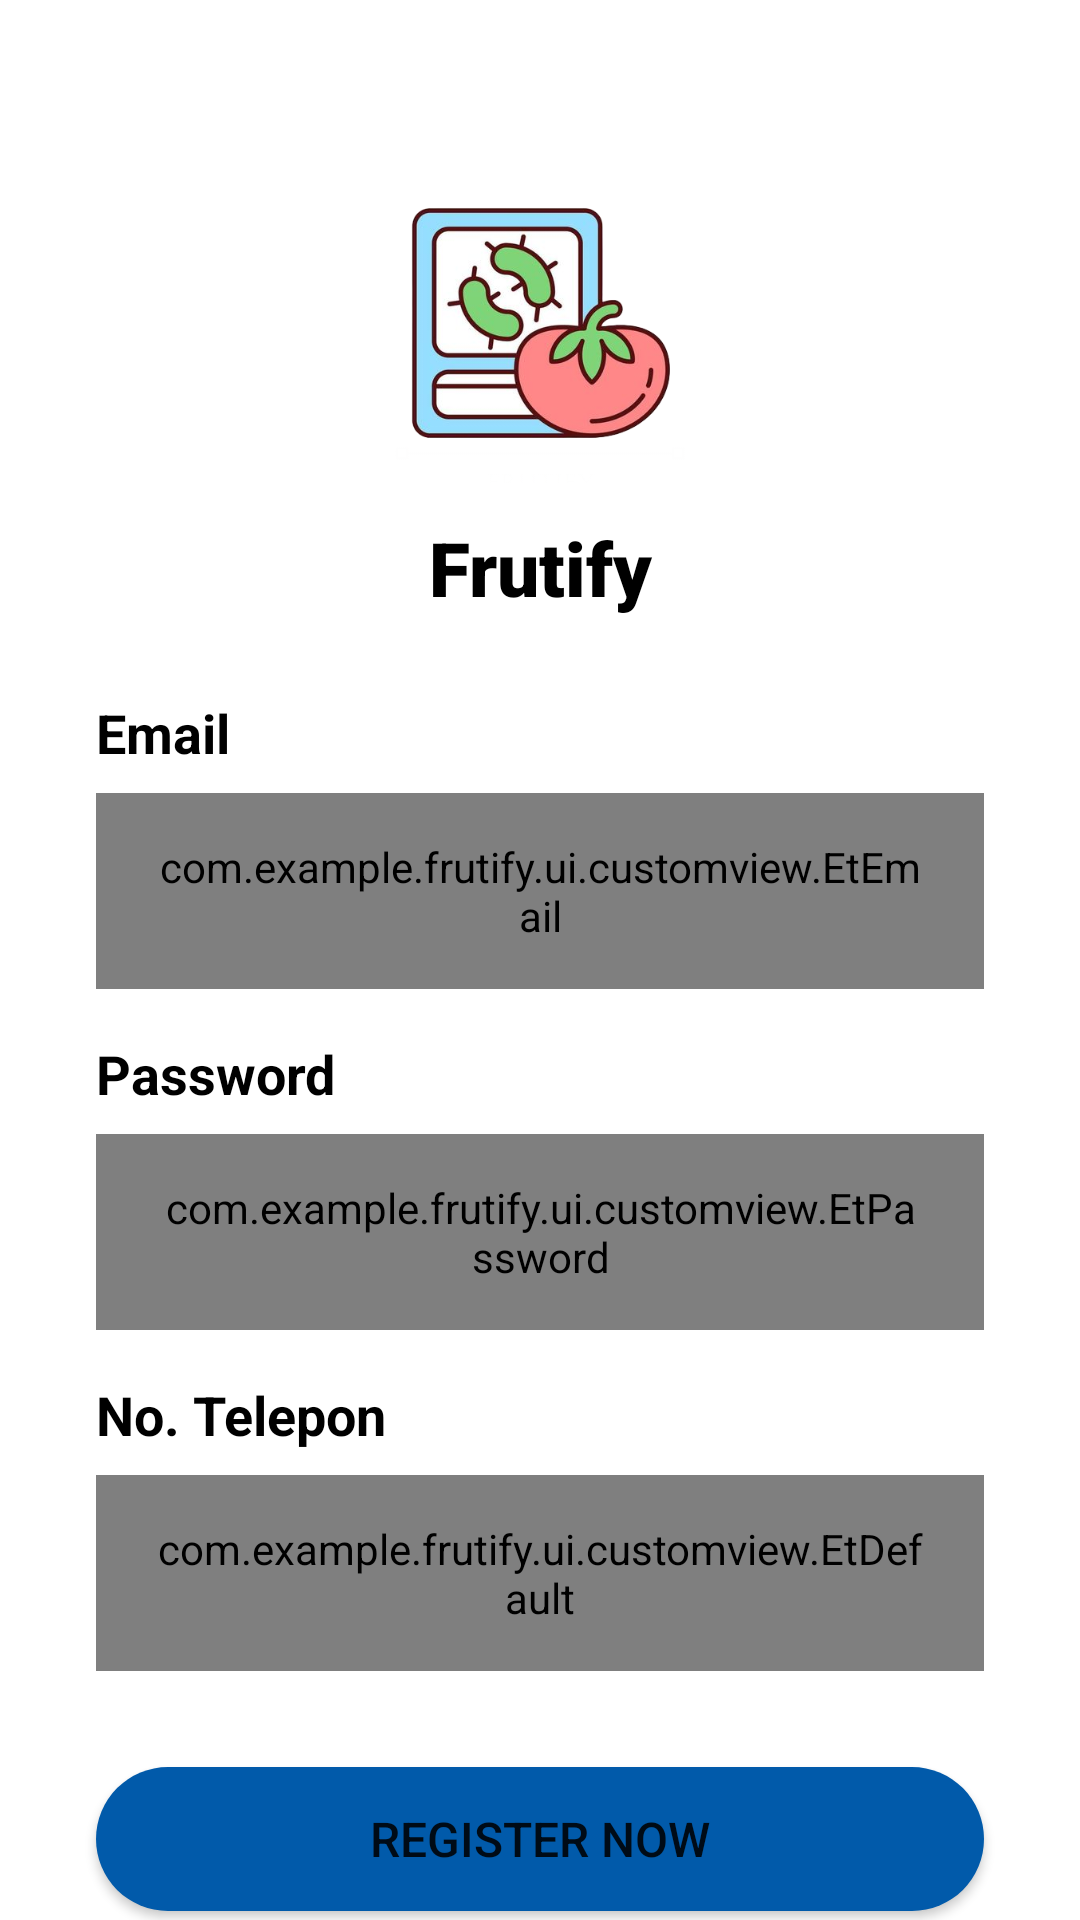

Write the Android layout XML for this screen, with the resource values it uses.
<!-- AndroidManifest.xml: application theme Theme.Frutify -->
<!-- res/layout/activity_register.xml -->
<?xml version="1.0" encoding="utf-8"?>
<androidx.constraintlayout.widget.ConstraintLayout xmlns:android="http://schemas.android.com/apk/res/android"
    xmlns:app="http://schemas.android.com/apk/res-auto"
    xmlns:tools="http://schemas.android.com/tools"
    android:layout_width="match_parent"
    android:layout_height="match_parent"
    tools:context=".ui.dashboard.auth.login.LoginActivity">

    <RelativeLayout
        android:id="@+id/container"
        android:layout_width="match_parent"
        android:layout_height="wrap_content"
        android:orientation="vertical"
        app:layout_constraintEnd_toEndOf="parent"
        app:layout_constraintStart_toStartOf="parent"
        app:layout_constraintTop_toTopOf="parent">


        <ImageView
            android:id="@+id/imageView"
            android:layout_width="150dp"
            android:layout_height="150dp"
            android:layout_alignParentTop="true"
            android:layout_centerHorizontal="true"
            android:layout_marginTop="42dp"
            android:layout_marginBottom="20dp"
            android:src="@drawable/frutifylogo" />

        <TextView
            android:id="@+id/label_appName"
            android:layout_width="match_parent"
            android:layout_height="wrap_content"
            android:layout_below="@id/imageView"
            android:layout_centerHorizontal="true"
            android:gravity="center"
            android:layout_marginTop="-40dp"
            android:fontFamily="sans-serif-black"
            android:text="@string/app_name"
            android:textColor="@color/black"
            android:textSize="25sp" />

    </RelativeLayout>

    <TextView
        android:id="@+id/label_login"
        android:layout_width="wrap_content"
        android:layout_height="wrap_content"
        android:layout_marginStart="32dp"
        android:layout_marginTop="20dp"
        android:text="@string/email"
        android:textColor="@color/black"
        android:textSize="18sp"
        android:transitionName="auth"
        android:textStyle="bold"
        app:layout_constraintStart_toStartOf="parent"
        app:layout_constraintTop_toBottomOf="@+id/container" />

    <com.example.frutify.ui.customview.EtEmail
        android:id="@+id/ed_email"
        android:layout_width="match_parent"
        android:layout_height="wrap_content"
        android:layout_marginHorizontal="32dp"
        android:layout_marginTop="8dp"
        android:background="@drawable/et_input"
        android:drawableStart="@drawable/baseline_email_24"
        android:inputType="textEmailAddress"
        android:paddingHorizontal="20dp"
        android:paddingVertical="15dp"
        android:transitionName="email"
        app:layout_constraintEnd_toEndOf="parent"
        app:layout_constraintStart_toStartOf="parent"
        app:layout_constraintTop_toBottomOf="@+id/label_login" />

    <TextView
        android:id="@+id/label_password"
        android:layout_width="wrap_content"
        android:layout_height="wrap_content"
        android:layout_marginStart="32dp"
        android:layout_marginTop="16dp"
        android:text="@string/password"
        android:textColor="@color/black"
        android:textSize="18sp"
        android:transitionName="auth"
        android:textStyle="bold"
        app:layout_constraintStart_toStartOf="parent"
        app:layout_constraintTop_toBottomOf="@+id/ed_email" />

    <com.example.frutify.ui.customview.EtPassword
        android:id="@+id/ed_password"
        android:layout_width="match_parent"
        android:layout_height="wrap_content"
        android:layout_marginHorizontal="32dp"
        android:layout_marginTop="8dp"
        android:background="@drawable/et_input"
        android:drawableStart="@drawable/baseline_lock_24"
        android:inputType="textPassword"
        android:paddingHorizontal="20dp"
        android:paddingVertical="15dp"
        android:transitionName="email"
        app:layout_constraintEnd_toEndOf="parent"
        app:layout_constraintStart_toStartOf="parent"
        app:layout_constraintTop_toBottomOf="@+id/label_password" />

    <TextView
        android:id="@+id/label_phone"
        android:layout_width="wrap_content"
        android:layout_height="wrap_content"
        android:layout_marginStart="32dp"
        android:layout_marginTop="16dp"
        android:text="@string/phone"
        android:textColor="@color/black"
        android:textSize="18sp"
        android:textStyle="bold"
        android:transitionName="auth"
        app:layout_constraintStart_toStartOf="parent"
        app:layout_constraintTop_toBottomOf="@+id/ed_password" />

    <com.example.frutify.ui.customview.EtDefault
        android:id="@+id/ed_phone"
        android:layout_width="match_parent"
        android:layout_height="wrap_content"
        android:layout_marginHorizontal="32dp"
        android:layout_marginTop="8dp"
        android:background="@drawable/et_input"
        android:drawableStart="@drawable/baseline_phone_android_24"
        android:inputType="number"
        android:paddingHorizontal="20dp"
        android:paddingVertical="15dp"
        android:transitionName="email"
        app:layout_constraintEnd_toEndOf="parent"
        app:layout_constraintStart_toStartOf="parent"
        app:layout_constraintTop_toBottomOf="@+id/label_phone" />

    <Button
        android:id="@+id/btn_register"
        android:layout_width="match_parent"
        android:layout_height="wrap_content"
        android:layout_marginHorizontal="32dp"
        android:layout_marginTop="32dp"
        android:background="@drawable/rounded"
        android:text="@string/register"
        android:textAllCaps="false"
        android:textSize="16sp"
        android:transitionName="action"
        app:backgroundTint="@null"
        app:layout_constraintEnd_toEndOf="parent"
        app:layout_constraintStart_toStartOf="parent"
        app:layout_constraintTop_toBottomOf="@+id/ed_phone" />

    <LinearLayout
        android:id="@+id/container_misc"
        android:layout_width="match_parent"
        android:layout_height="wrap_content"
        android:gravity="center_horizontal"
        android:transitionName="misc"
        app:layout_constraintEnd_toEndOf="parent"
        app:layout_constraintStart_toStartOf="parent"
        app:layout_constraintTop_toBottomOf="@+id/btn_register">

        <TextView
            android:id="@+id/label_register"
            android:layout_width="wrap_content"
            android:layout_height="wrap_content"
            android:text="@string/const_text_auth_question_register"
            android:textColor="@color/black" />

        <TextView
            android:id="@+id/tv_login"
            android:layout_width="wrap_content"
            android:layout_height="wrap_content"
            android:padding="10dp"
            android:text="@string/login"
            android:textColor="@color/primary_blue"
            android:textStyle="bold" />
    </LinearLayout>

    <ProgressBar
        android:id="@+id/progress_bar"
        android:layout_width="wrap_content"
        android:layout_height="wrap_content"
        app:layout_constraintBottom_toBottomOf="parent"
        app:layout_constraintEnd_toEndOf="parent"
        app:layout_constraintStart_toStartOf="parent"
        app:layout_constraintTop_toTopOf="parent"
        android:visibility="gone"/>


</androidx.constraintlayout.widget.ConstraintLayout>
<!-- resources referenced by this layout -->
<resources>
  <color name="black">#FF000000</color>
  <color name="primary_blue">#015AAA</color>
  <!-- drawable baseline_email_24 (drawable) -->
  <vector android:height="24dp" android:tint="#015AAA"
      android:viewportHeight="24" android:viewportWidth="24"
      android:width="24dp" xmlns:android="http://schemas.android.com/apk/res/android">
      <path android:fillColor="@android:color/white" android:pathData="M20,4L4,4c-1.1,0 -1.99,0.9 -1.99,2L2,18c0,1.1 0.9,2 2,2h16c1.1,0 2,-0.9 2,-2L22,6c0,-1.1 -0.9,-2 -2,-2zM20,8l-8,5 -8,-5L4,6l8,5 8,-5v2z"/>
  </vector>
  <!-- drawable baseline_lock_24 (drawable) -->
  <vector android:height="24dp" android:tint="#015AAA"
      android:viewportHeight="24" android:viewportWidth="24"
      android:width="24dp" xmlns:android="http://schemas.android.com/apk/res/android">
      <path android:fillColor="@android:color/white" android:pathData="M18,8h-1L17,6c0,-2.76 -2.24,-5 -5,-5S7,3.24 7,6v2L6,8c-1.1,0 -2,0.9 -2,2v10c0,1.1 0.9,2 2,2h12c1.1,0 2,-0.9 2,-2L20,10c0,-1.1 -0.9,-2 -2,-2zM12,17c-1.1,0 -2,-0.9 -2,-2s0.9,-2 2,-2 2,0.9 2,2 -0.9,2 -2,2zM15.1,8L8.9,8L8.9,6c0,-1.71 1.39,-3.1 3.1,-3.1 1.71,0 3.1,1.39 3.1,3.1v2z"/>
  </vector>
  <!-- drawable baseline_phone_android_24 (drawable) -->
  <vector android:height="24dp" android:tint="#015AAA"
      android:viewportHeight="24" android:viewportWidth="24"
      android:width="24dp" xmlns:android="http://schemas.android.com/apk/res/android">
      <path android:fillColor="@android:color/white" android:pathData="M16,1L8,1C6.34,1 5,2.34 5,4v16c0,1.66 1.34,3 3,3h8c1.66,0 3,-1.34 3,-3L19,4c0,-1.66 -1.34,-3 -3,-3zM14,21h-4v-1h4v1zM17.25,18L6.75,18L6.75,4h10.5v14z"/>
  </vector>
  <!-- drawable et_input (drawable) -->
  <?xml version="1.0" encoding="utf-8"?>
  <shape xmlns:android="http://schemas.android.com/apk/res/android"
      android:shape="rectangle">
      <solid android:color="@color/white" />
      <stroke
          android:width="2dp"
          android:color="@color/primary_blue" />
      <corners android:radius="100dp" />
  </shape>
  <!-- drawable frutifylogo: png bitmap (drawable, 120962 bytes) -->
  <!-- drawable rounded (drawable) -->
  <shape xmlns:android="http://schemas.android.com/apk/res/android">
      <solid android:color="@color/primary_blue" /> 
      <corners android:radius="50dp" /> 
  </shape>
  <string name="app_name">Frutify</string>
  <string name="const_text_auth_question_register">Sudah punya akun?</string>
  <string name="email">Email</string>
  <string name="login">LOGIN</string>
  <string name="password">Password</string>
  <string name="phone">No. Telepon</string>
  <string name="register">REGISTER NOW</string>
  <style name="Theme.Frutify" parent="Theme.MaterialComponents.Light.NoActionBar">
          
          <item name="colorPrimary">@color/purple_500</item>
          <item name="colorPrimaryVariant">@color/purple_700</item>
          <item name="colorOnPrimary">@color/white</item>
          
          <item name="colorSecondary">@color/teal_200</item>
          <item name="colorSecondaryVariant">@color/teal_700</item>
          <item name="colorOnSecondary">@color/black</item>
          
          <item name="android:statusBarColor">@color/primary_dark</item>
          
  
  
  
      </style>
  <color name="white">#FFFFFFFF</color>
  
      //mine
  <color name="purple_500">#FF6200EE</color>
  <color name="purple_700">#FF3700B3</color>
  <color name="teal_200">#FF03DAC5</color>
  <color name="teal_700">#FF018786</color>
  <color name="primary_dark">#013e75</color>
</resources>
